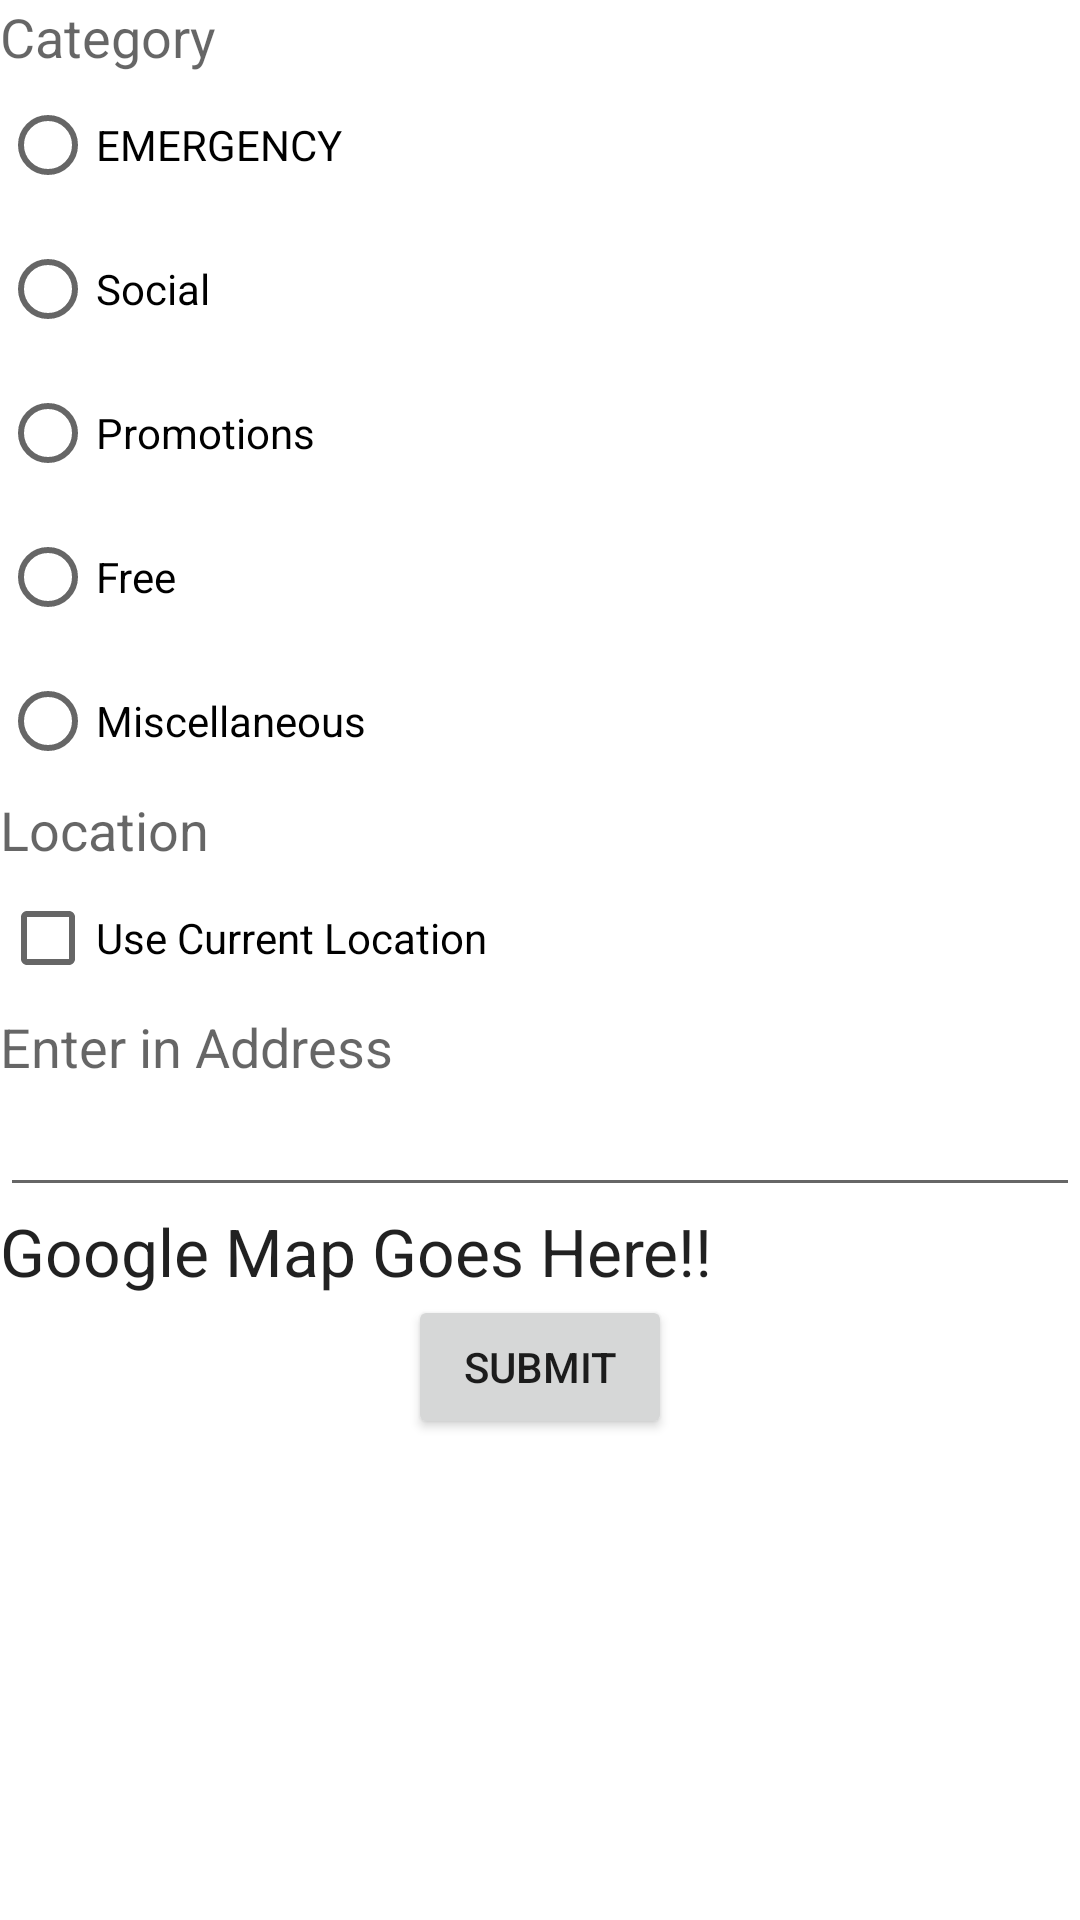

Android layout source for this screen:
<!-- AndroidManifest.xml: fallback theme Theme.MaterialComponents.DayNight.NoActionBar -->
<!-- res/layout/postlocation.xml -->
<?xml version="1.0" encoding="utf-8"?>
<LinearLayout xmlns:android="http://schemas.android.com/apk/res/android"
              android:orientation="vertical"
              android:layout_width="match_parent"
              android:layout_height="match_parent">


    <TextView
            android:layout_width="wrap_content"
            android:layout_height="wrap_content"
            android:textAppearance="?android:attr/textAppearanceMedium"
            android:text="Category"
            android:id="@+id/Category_title"/>
    <RadioGroup
            android:layout_width="wrap_content"
            android:layout_height="wrap_content"
            android:id="@+id/Category_post"
            >
        <RadioButton android:layout_width="fill_parent"
                     android:layout_height="wrap_content"
                     android:text="EMERGENCY"
                     android:onClick="onRadioButtonClicked"
                     android:id="@+id/emergency"
                    />
        <RadioButton android:layout_width="fill_parent"
                     android:layout_height="wrap_content"
                     android:text="Social"
                     android:onClick="onRadioButtonClicked"
                     android:id="@+id/social"/>
        <RadioButton android:layout_width="fill_parent"
                     android:layout_height="wrap_content"
                     android:text="Promotions"
                     android:onClick="onRadioButtonClicked"
                     android:id="@+id/promo"/>
        <RadioButton android:layout_width="fill_parent"
                     android:layout_height="wrap_content"
                     android:text="Free"
                     android:onClick="onRadioButtonClicked"
                     android:id="@+id/free" />
        <RadioButton android:layout_width="fill_parent"
                     android:layout_height="wrap_content"
                     android:text="Miscellaneous"
                     android:onClick="onRadioButtonClicked"
                     android:id="@+id/misc"/>
    </RadioGroup>
    <TextView
            android:layout_width="wrap_content"
            android:layout_height="wrap_content"
            android:textAppearance="?android:attr/textAppearanceMedium"
            android:text="Location"
            android:id="@+id/Location_title"/>
    <CheckBox
            android:layout_width="wrap_content"
            android:layout_height="wrap_content"
            android:text="Use Current Location"
            android:id="@+id/Location_post"/>
    <TextView
            android:layout_width="wrap_content"
            android:layout_height="wrap_content"
            android:textAppearance="?android:attr/textAppearanceMedium"
            android:text="Enter in Address"
            android:id="@+id/Address_title"/>
    <EditText
            android:layout_width="match_parent"
            android:layout_height="wrap_content"
            android:id="@+id/Address_post"
            android:layout_gravity="center_horizontal"/>
    <TextView
            android:layout_width="wrap_content"
            android:layout_height="wrap_content"
            android:textAppearance="?android:attr/textAppearanceLarge"
            android:text="Google Map Goes Here!!"
            android:id="@+id/textView2"/>
    <Button
            android:layout_width="wrap_content"
            android:layout_height="wrap_content"
            android:text="Submit"
            android:id="@+id/Submit2_post"
            android:layout_gravity="center_horizontal"/>
</LinearLayout>
<!-- resources referenced by this layout -->
<resources>

</resources>
